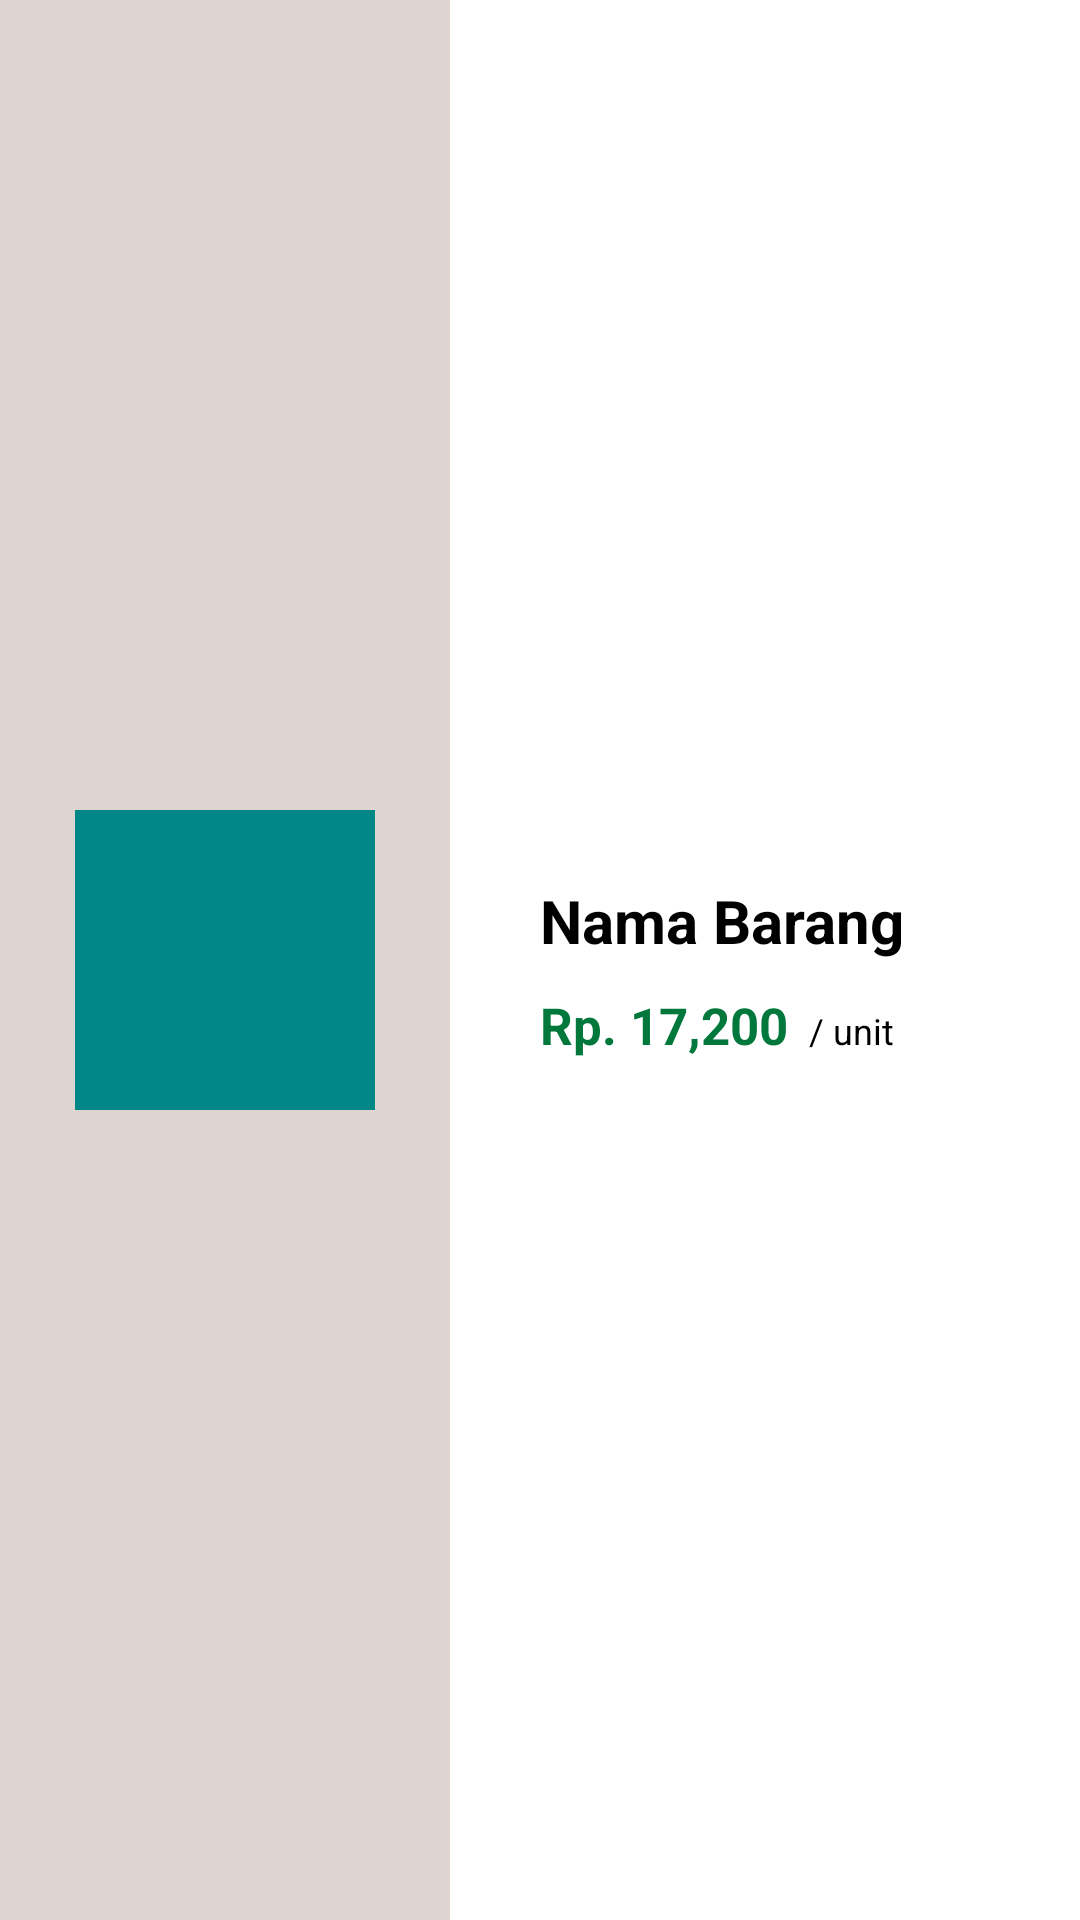

Produce the Android XML layout that renders to this screen, including the resource entries it uses.
<!-- AndroidManifest.xml: application theme Theme.FinalProject -->
<!-- res/layout/card_item.xml -->
<?xml version="1.0" encoding="utf-8"?>
<LinearLayout xmlns:android="http://schemas.android.com/apk/res/android"
    xmlns:app="http://schemas.android.com/apk/res-auto"
    xmlns:tools="http://schemas.android.com/tools"
    android:layout_width="match_parent"
    android:layout_height="140dp"
    android:orientation="horizontal"
    android:gravity="center"
    android:background="@color/gray"
    android:layout_margin="8dp">

    <LinearLayout
        android:layout_width="150dp"
        android:layout_height="match_parent"
        android:gravity="center">
        <ImageView
            android:id="@+id/iv_barang"
            android:layout_width="100dp"
            android:layout_height="100dp"
            android:background="@color/teal_700"
            android:layout_alignParentTop="true"
            android:src="@drawable/ic_shopping_bag_24" />
    </LinearLayout>

    <LinearLayout
        android:id="@+id/list_item"
        android:layout_width="match_parent"
        android:background="@color/white"
        android:layout_height="match_parent"
        android:padding="30dp"
        android:orientation="vertical"
        android:gravity="center_vertical">

        <TextView
            android:id="@+id/tv_nama"
            android:layout_width="wrap_content"
            android:layout_height="wrap_content"
            android:text="Nama Barang"
            android:textStyle="bold"
            android:layout_marginVertical="10dp"
            android:textSize="20sp"/>

        <LinearLayout
            android:layout_width="match_parent"
            android:layout_height="wrap_content">
            <TextView
                android:id="@+id/tv_harga"
                android:layout_width="wrap_content"
                android:layout_height="wrap_content"
                android:text="Rp. 17,200"
                android:textStyle="bold"
                android:textColor="@color/green"
                android:textSize="17sp"
                android:layout_marginRight="4dp"/>

            <TextView
                android:layout_width="wrap_content"
                android:layout_height="wrap_content"
                android:text=" / "
                android:textSize="12dp"
                android:layout_marginBottom="10dp"/>

            <TextView
                android:id="@+id/tv_satuan"
                android:layout_width="wrap_content"
                android:layout_height="wrap_content"
                android:text="unit"
                android:textSize="12dp"
                android:layout_marginBottom="10dp"/>
        </LinearLayout>

        <TextView
            android:id="@+id/tv_kode"
            android:layout_width="wrap_content"
            android:layout_height="wrap_content"
            android:visibility="gone"/>

        <TextView
            android:id="@+id/tv_stok"
            android:layout_width="wrap_content"
            android:layout_height="wrap_content"
            android:visibility="gone"/>

        <TextView
            android:id="@+id/tv_sisa_stok"
            android:layout_width="wrap_content"
            android:layout_height="wrap_content"
            android:visibility="gone"/>

        <TextView
            android:id="@+id/tv_terjual"
            android:layout_width="wrap_content"
            android:layout_height="wrap_content"
            android:visibility="gone"/>

        <TextView
            android:id="@+id/tv_key"
            android:layout_width="wrap_content"
            android:layout_height="wrap_content"
            android:visibility="gone"/>

    </LinearLayout>
</LinearLayout>
<!-- resources referenced by this layout -->
<resources>
  <color name="gray">#DED5D0</color>
  <color name="green">#01783B</color>
  <color name="teal_700">#FF018786</color>
  <color name="white">#FFFFFFFF</color>
  <style name="Theme.FinalProject" parent="Theme.MaterialComponents.DayNight.DarkActionBar">
          
          <item name="colorPrimary">@color/green</item>
          <item name="colorPrimaryVariant">@color/orange</item>
          <item name="colorOnPrimary">@color/white</item>
          
          <item name="colorSecondary">@color/gray</item>
          <item name="colorSecondaryVariant">@color/orange</item>
          <item name="colorOnSecondary">@color/black</item>
          
          <item name="android:statusBarColor">?attr/colorPrimaryVariant</item>
          
          <item name="android:textColor">@color/black</item>
      </style>
  <color name="orange">#FF9800</color>
  <color name="black">#FF000000</color>
</resources>
